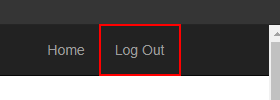
Workflow: DataDrivenTestCase

Step 1: click on the link 'Log Out' in window 'ACME System 1 - Dashboard' (chrome.exe)
